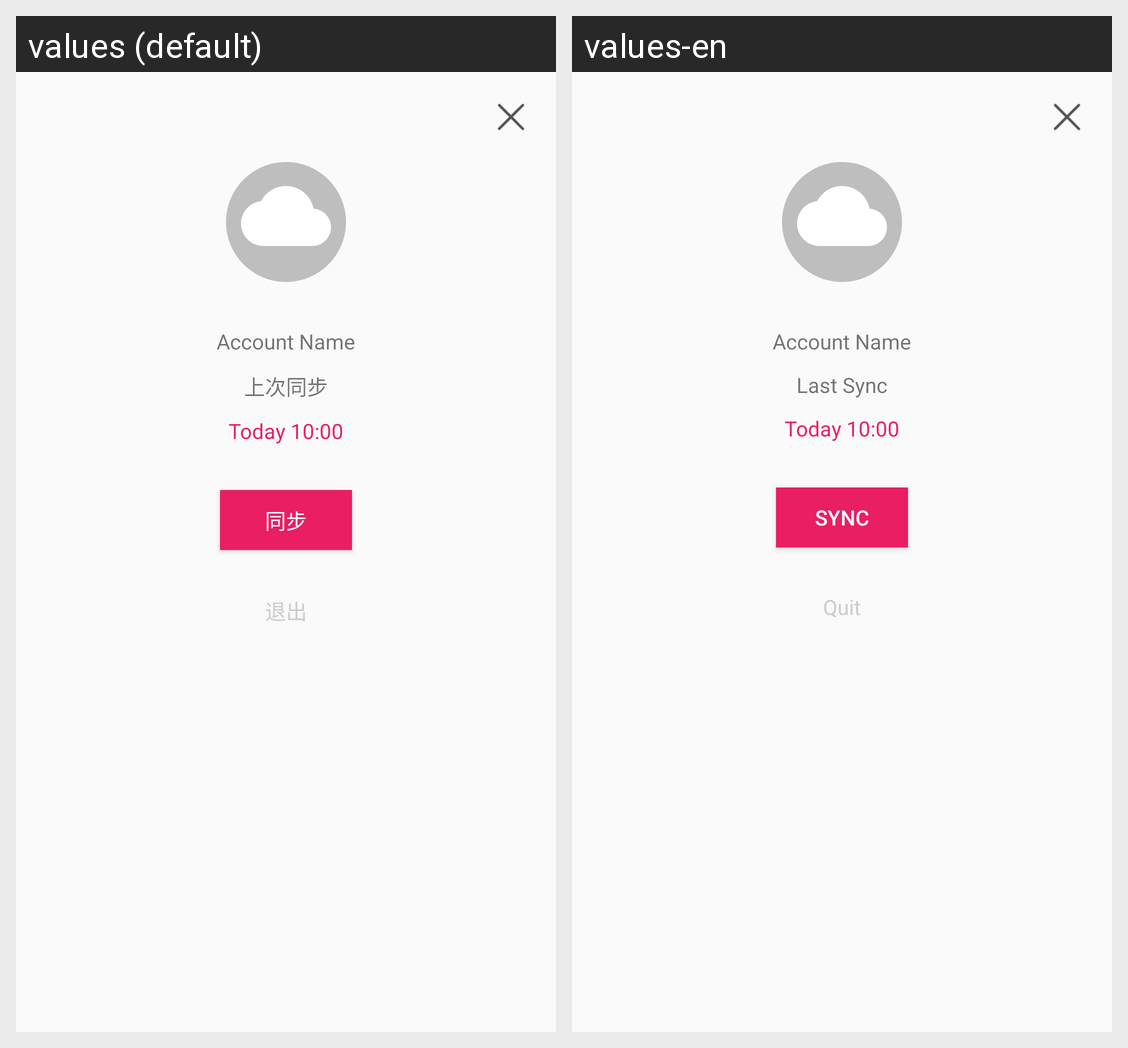

Here is an Android app screen in its default locale and in the app's own translations. Write out the translated-string differences for the strings that appear on this screen.
Android screen res/layout/dialog_sync_google_git.xml rendered under 2 locales, left to right: values (default), values-en. Device: Nexus 5 (rendered at 1080×1920; each locale shown at half size, 540×960, under a caption strip naming it); theme AppTheme.
Strings drawn on this screen, with the default value and each locale's value (text and hints the layout hard-codes, and strings that could not be matched under every locale, appear in the picture but are not listed):

last_sync
  values: 上次同步
  values-en: Last Sync

sync
  values: 同步
  values-en: Sync

exit
  values: 退出
  values-en: Quit
